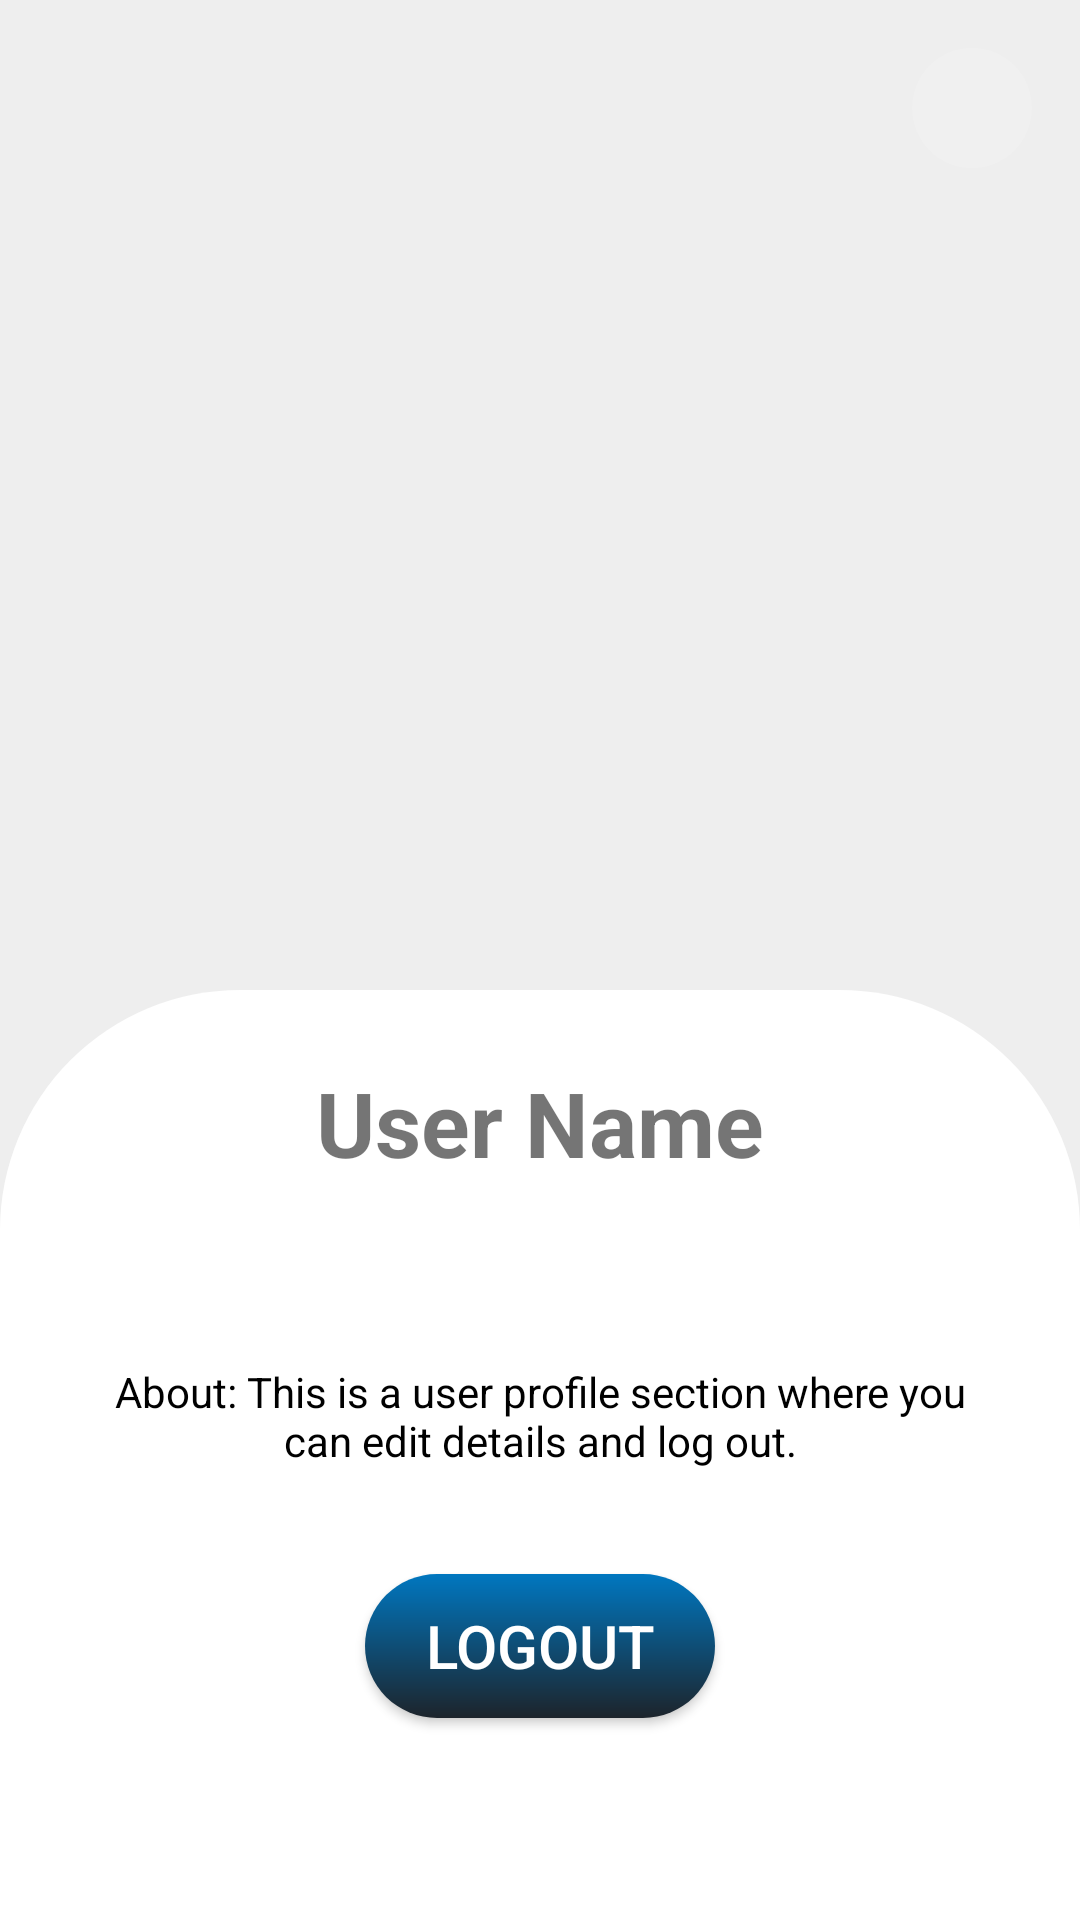

Here is an Android app screen rendered from its layout file. Give the layout XML and the strings, colors and styles it references.
<!-- AndroidManifest.xml: application theme AppTheme -->
<!-- res/layout/fragment_profile.xml -->
<?xml version="1.0" encoding="utf-8"?>
<ScrollView xmlns:android="http://schemas.android.com/apk/res/android"
    android:layout_width="match_parent"
    android:layout_height="match_parent"
    android:background="#EEEEEE"
    android:fillViewport="true">

    <RelativeLayout
        android:layout_width="match_parent"
        android:layout_height="wrap_content">

        
        <ImageView
            android:id="@+id/imgProfileBackground"
            android:layout_width="match_parent"
            android:layout_height="390dp"
            android:scaleType="fitCenter"
            android:src="@drawable/profile_placeholder" />

        
        <ImageView
            android:id="@+id/iconEditProfile"
            android:layout_width="40dp"
            android:layout_height="40dp"
            android:layout_alignParentEnd="true"
            android:layout_margin="16dp"
            android:padding="8dp"
            android:src="@drawable/edit_profile"
            android:background="@drawable/blur_background" />

        
        <LinearLayout
            android:id="@+id/layoutProfileContent"
            android:layout_width="match_parent"
            android:layout_height="wrap_content"
            android:layout_alignParentTop="true"
            android:layout_alignParentBottom="true"
            android:layout_marginTop="330dp"
            android:background="@drawable/rounded_background"
            android:gravity="center_horizontal"
            android:orientation="vertical"
            android:padding="16dp">

            
            <TextView
                android:id="@+id/txtUserName"
                android:layout_width="wrap_content"
                android:layout_height="wrap_content"
                android:layout_marginTop="8dp"
                android:layout_marginBottom="40dp"
                android:text="User Name"
                android:textSize="30sp"
                android:textStyle="bold" />

            
            <TextView
                android:id="@+id/txtAboutUser"
                android:layout_width="wrap_content"
                android:layout_height="wrap_content"
                android:background="@android:color/white"
                android:gravity="center"
                android:padding="20dp"
                android:text="About: This is a user profile section where you can edit details and log out."
                android:textColor="@android:color/black"
                android:textSize="14sp" />

            
            <Button
                android:id="@+id/btnLogout"
                android:layout_width="wrap_content"
                android:layout_height="wrap_content"
                android:layout_marginTop="15dp"
                android:background="@drawable/button_background"
                android:text="Logout"
                android:textColor="@android:color/white"
                android:paddingStart="20dp"
                android:paddingEnd="20dp"
                android:padding="10dp"
                android:textSize="20sp"
                android:layout_marginBottom="20dp" />
        </LinearLayout>

    </RelativeLayout>
</ScrollView>
<!-- resources referenced by this layout -->
<resources>
  <!-- drawable blur_background (drawable) -->
  <?xml version="1.0" encoding="utf-8"?>
  <shape xmlns:android="http://schemas.android.com/apk/res/android">
      <solid android:color="#20FFFFFF" />
      <corners android:radius="50dp" />
  </shape>
  <!-- drawable button_background (drawable) -->
  <shape xmlns:android="http://schemas.android.com/apk/res/android">
      <gradient
          android:startColor="@color/dark_blue"
          android:endColor="@color/blue"
          android:angle="90"/>
      <corners android:radius="50dp"/>
      <padding
          android:left="16dp"
          android:top="8dp"
          android:right="16dp"
          android:bottom="8dp"/>
  </shape>
  <!-- drawable rounded_background (drawable) -->
  <?xml version="1.0" encoding="utf-8"?>
  <shape xmlns:android="http://schemas.android.com/apk/res/android">
      <solid android:color="#FFFFFF" />
      <corners android:topLeftRadius="80dp" android:topRightRadius="80dp" />
  </shape>
  <style name="AppTheme" parent="Theme.MaterialComponents.DayNight.NoActionBar">
          
          <item name="colorPrimary">@color/dark_blue</item>
          <item name="colorPrimaryVariant">@color/blue</item>
          <item name="colorOnPrimary">@color/white</item>
          
          <item name="colorSecondary">@color/light_blue</item>
          <item name="colorSecondaryVariant">@color/blue</item>
          <item name="colorOnSecondary">@color/black</item>
          
          <item name="android:colorBackground">@color/grey</item>
          
          <item name="colorError">@color/red</item>
          <item name="colorOnError">@color/white</item>
          <item name="colorSurface">@color/white</item>
          <item name="colorOnSurface">@color/black</item>
      </style>
  <color name="dark_blue">#1D242B</color>
  <color name="blue">#0077C0</color>
  <color name="white">#FFFFFFFF</color>
  <color name="light_blue">#C7EEFF</color>
  <color name="black">#FF000000</color>
  <color name="grey">#FAFAFA</color>
  <color name="red">#FF0000</color>
</resources>
